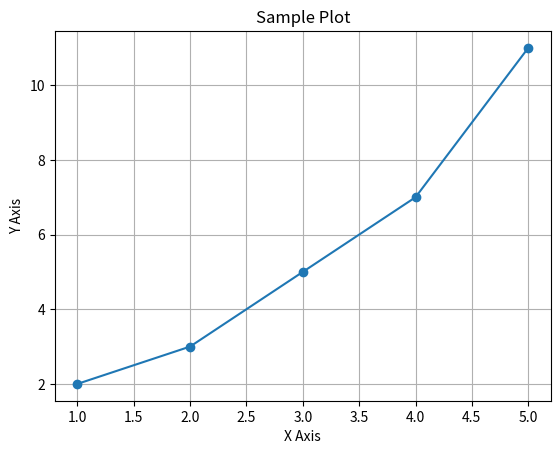

Write the Python code that produced this figure.
## code to test matplotlib

import matplotlib.pyplot as plt

# Sample data
x = [1, 2, 3, 4, 5]
y = [2, 3, 5, 7, 11]

# Create a plot
plt.plot(x, y, marker='o')
plt.title('Sample Plot')
plt.xlabel('X Axis')
plt.ylabel('Y Axis')
plt.grid(True)

# Show the plot
plt.show()